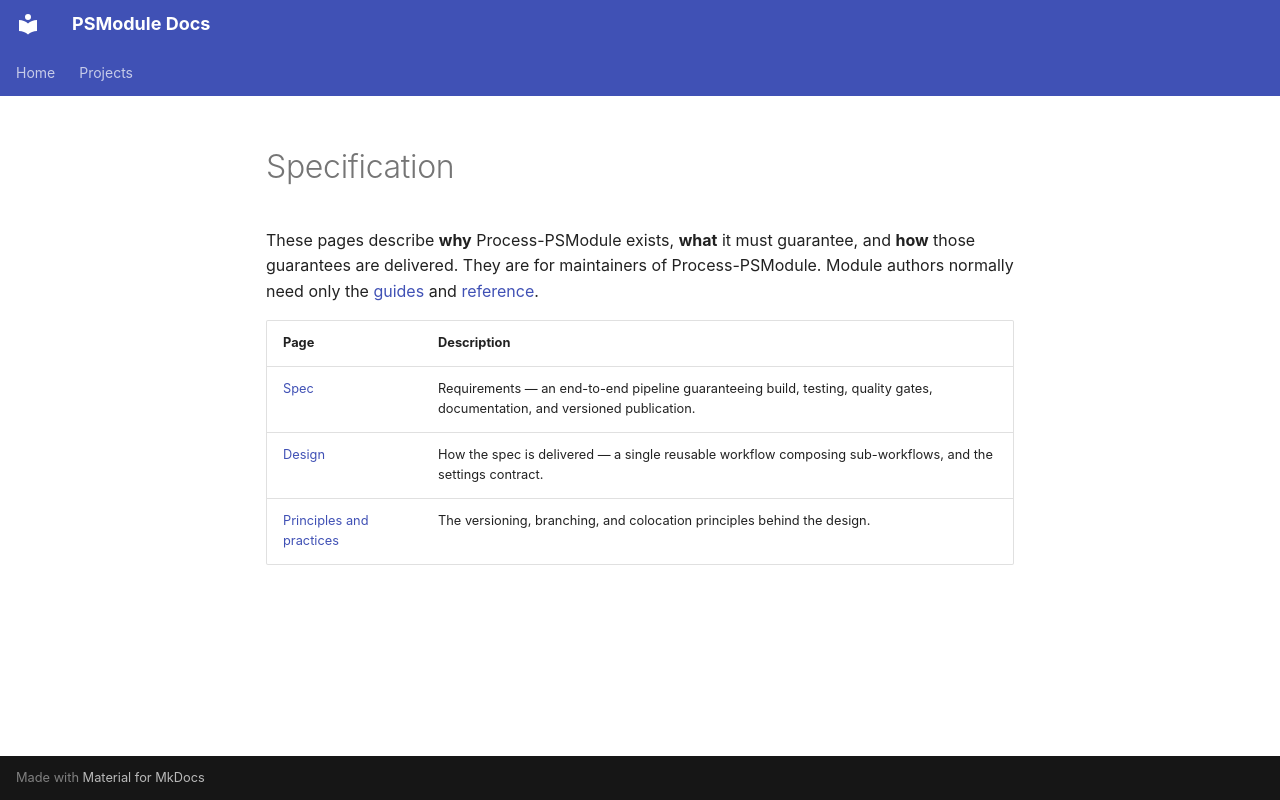

repository: PSModule/Process-PSModule · page: content/specification/index.html · generator: mkdocs

---
title: Specification
description: The requirements and architecture behind Process-PSModule, for those maintaining the pipeline itself.
---

# Specification

These pages describe **why** Process-PSModule exists, **what** it must guarantee, and **how** those guarantees are
delivered. They are for maintainers of Process-PSModule. Module authors normally need only the
[guides](../guides/calling-the-workflow.md) and [reference](../reference/settings.md).

| Page | Description |
| --- | --- |
| [Spec](spec.md) | Requirements — an end-to-end pipeline guaranteeing build, testing, quality gates, documentation, and versioned publication. |
| [Design](design.md) | How the spec is delivered — a single reusable workflow composing sub-workflows, and the settings contract. |
| [Principles and practices](principles-and-practices.md) | The versioning, branching, and colocation principles behind the design. |
